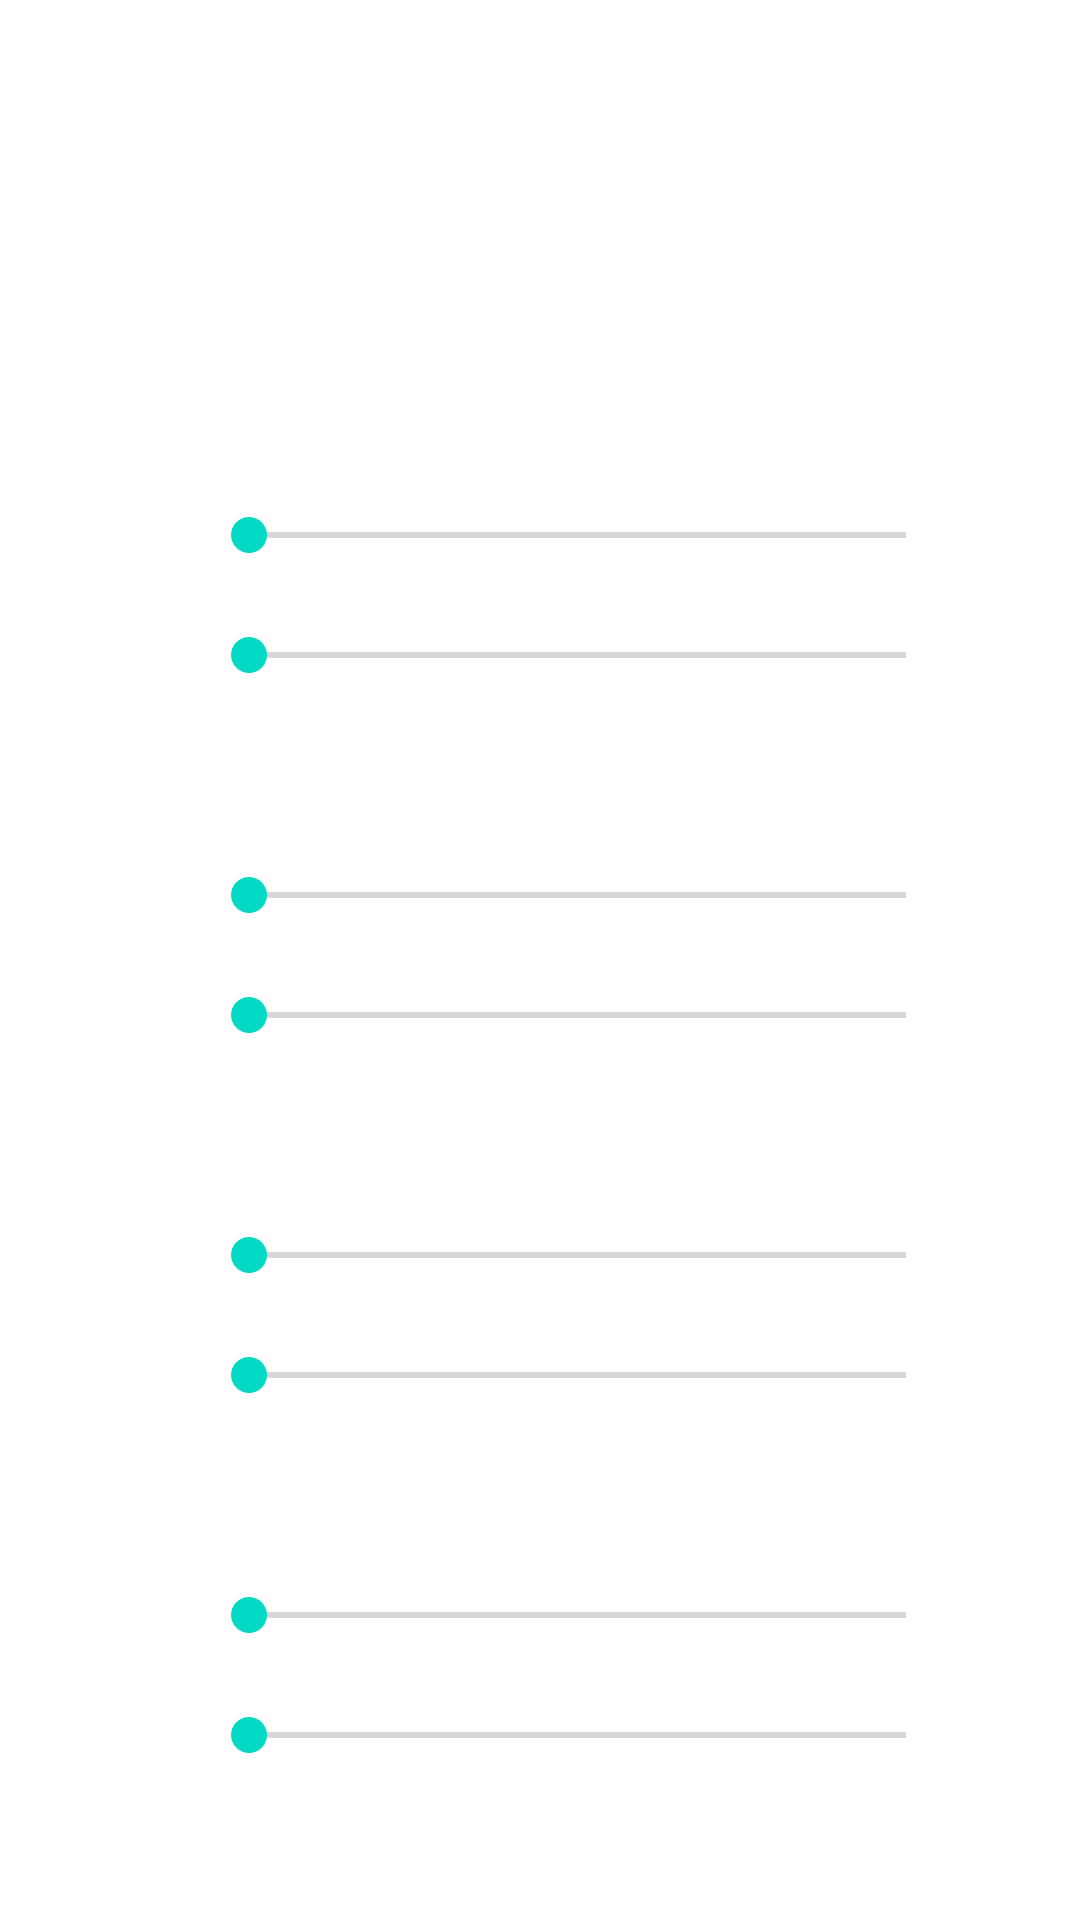

Here is an Android app screen rendered from its layout file. Give the layout XML and the strings, colors and styles it references.
<!-- AndroidManifest.xml: application theme Theme.PhabricPhone -->
<!-- res/layout/fragment_settings.xml -->
<?xml version="1.0" encoding="utf-8"?>
<FrameLayout xmlns:android="http://schemas.android.com/apk/res/android"
    xmlns:tools="http://schemas.android.com/tools"
    android:layout_width="match_parent"
    android:layout_height="match_parent"
    tools:context=".SettingsFragment">

    <TextView
        android:id="@+id/section_label"
        android:layout_width="wrap_content"
        android:layout_height="wrap_content"
        android:layout_marginTop="20dp"
        android:layout_marginLeft="20dp"
        android:text="Settings"
        android:textSize="38dp"
        android:textColor="@color/white"
        tools:layout_constraintLeft_creator="1"
        tools:layout_constraintTop_creator="1" />


    <TextView
        android:layout_width="wrap_content"
        android:layout_height="wrap_content"
        android:layout_marginTop="120dp"
        android:layout_marginLeft="20dp"
        android:text="Denim"
        android:textSize="18dp"
        android:textColor="@color/white" />


    <TextView
        android:id="@+id/denim_distance_text"
        android:layout_width="wrap_content"
        android:layout_height="wrap_content"
        android:layout_marginStart="90dp"
        android:layout_marginTop="150dp"
        android:text="Length: 10"
        android:textSize="14dp"
        android:textColor="@color/white" />

    <SeekBar
        android:id="@+id/denim_distance"
        android:max="200"
        android:layout_width="251dp"
        android:layout_height="37dp"
        android:layout_marginStart="67dp"
        android:layout_marginTop="160dp"/>


    <TextView
        android:id="@+id/denim_length_text"
        android:layout_width="wrap_content"
        android:layout_height="wrap_content"
        android:layout_marginStart="90dp"
        android:layout_marginTop="190dp"
        android:text="Length: 10"
        android:textSize="14dp"
        android:textColor="@color/white" />

    <SeekBar
        android:id="@+id/denim_length"
        android:max="200"
        android:layout_width="251dp"
        android:layout_height="37dp"
        android:layout_marginStart="67dp"
        android:layout_marginTop="200dp"/>


    <TextView
        android:layout_width="wrap_content"
        android:layout_height="wrap_content"
        android:layout_marginTop="240dp"
        android:layout_marginLeft="20dp"
        android:text="Leather"
        android:textSize="18dp"
        android:textColor="@color/white" />


    <TextView
        android:id="@+id/leather_distance_text"
        android:layout_width="wrap_content"
        android:layout_height="wrap_content"
        android:layout_marginStart="90dp"
        android:layout_marginTop="270dp"
        android:text="Length: 10"
        android:textSize="14dp"
        android:textColor="@color/white" />

    <SeekBar
        android:id="@+id/leather_distance"
        android:max="200"
        android:layout_width="251dp"
        android:layout_height="37dp"
        android:layout_marginStart="67dp"
        android:layout_marginTop="280dp"/>


    <TextView
        android:id="@+id/leather_length_text"
        android:layout_width="wrap_content"
        android:layout_height="wrap_content"
        android:layout_marginStart="90dp"
        android:layout_marginTop="310dp"
        android:text="Length: 10"
        android:textSize="14dp"
        android:textColor="@color/white" />

    <SeekBar
        android:id="@+id/leather_length"
        android:max="200"
        android:layout_width="251dp"
        android:layout_height="37dp"
        android:layout_marginStart="67dp"
        android:layout_marginTop="320dp"/>


    <TextView
        android:layout_width="wrap_content"
        android:layout_height="wrap_content"
        android:layout_marginTop="360dp"
        android:layout_marginLeft="20dp"
        android:text="Silk"
        android:textSize="18dp"
        android:textColor="@color/white" />


    <TextView
        android:id="@+id/silk_distance_text"
        android:layout_width="wrap_content"
        android:layout_height="wrap_content"
        android:layout_marginStart="90dp"
        android:layout_marginTop="390dp"
        android:text="Length: 10"
        android:textSize="14dp"
        android:textColor="@color/white" />

    <SeekBar
        android:id="@+id/silk_distance"
        android:max="200"
        android:layout_width="251dp"
        android:layout_height="37dp"
        android:layout_marginStart="67dp"
        android:layout_marginTop="400dp"/>


    <TextView
        android:id="@+id/silk_length_text"
        android:layout_width="wrap_content"
        android:layout_height="wrap_content"
        android:layout_marginStart="90dp"
        android:layout_marginTop="430dp"
        android:text="Length: 10"
        android:textSize="14dp"
        android:textColor="@color/white" />

    <SeekBar
        android:id="@+id/silk_length"
        android:max="200"
        android:layout_width="251dp"
        android:layout_height="37dp"
        android:layout_marginStart="67dp"
        android:layout_marginTop="440dp"/>



    <TextView
        android:layout_width="wrap_content"
        android:layout_height="wrap_content"
        android:layout_marginTop="480dp"
        android:layout_marginLeft="20dp"
        android:text="Wool"
        android:textSize="18dp"
        android:textColor="@color/white" />


    <TextView
        android:id="@+id/wool_distance_text"
        android:layout_width="wrap_content"
        android:layout_height="wrap_content"
        android:layout_marginStart="90dp"
        android:layout_marginTop="510dp"
        android:text="Distance: 10"
        android:textSize="14dp"
        android:textColor="@color/white" />

    <SeekBar
        android:id="@+id/wool_distance"
        android:max="200"
        android:layout_width="251dp"
        android:layout_height="37dp"
        android:layout_marginStart="67dp"
        android:layout_marginTop="520dp"/>


    <TextView
        android:id="@+id/wool_length_text"
        android:layout_width="wrap_content"
        android:layout_height="wrap_content"
        android:layout_marginStart="90dp"
        android:layout_marginTop="550dp"
        android:text="Length: 10"
        android:textSize="14dp"
        android:textColor="@color/white" />

    <SeekBar
        android:id="@+id/wool_length"
        android:max="200"
        android:layout_width="251dp"
        android:layout_height="37dp"
        android:layout_marginStart="67dp"
        android:layout_marginTop="560dp"/>

    <Button
        android:id="@+id/reset_button"
        android:layout_width="wrap_content"
        android:layout_height="wrap_content"
        android:text="Reset"
        android:textColor="@color/white"
        android:textSize="24dp"
        android:layout_marginTop="650dp"
        android:layout_marginLeft="80dp" />


</FrameLayout>
<!-- resources referenced by this layout -->
<resources>
  <color name="white">#FFFFFFFF</color>
  <style name="Theme.PhabricPhone" parent="Theme.MaterialComponents.DayNight.NoActionBar">
          
          <item name="colorPrimary">@color/purple_500</item>
          <item name="colorPrimaryVariant">@color/purple_700</item>
          <item name="colorOnPrimary">@color/white</item>
          
          <item name="colorSecondary">@color/teal_200</item>
          <item name="colorSecondaryVariant">@color/teal_700</item>
          <item name="colorOnSecondary">@color/black</item>
          
          <item name="android:statusBarColor" tools:targetApi="l">#20000000</item>
          
      </style>
  <color name="purple_500">#FF6200EE</color>
  <color name="purple_700">#FF3700B3</color>
  <color name="teal_200">#FF03DAC5</color>
  <color name="teal_700">#FF018786</color>
  <color name="black">#FF000000</color>
</resources>
